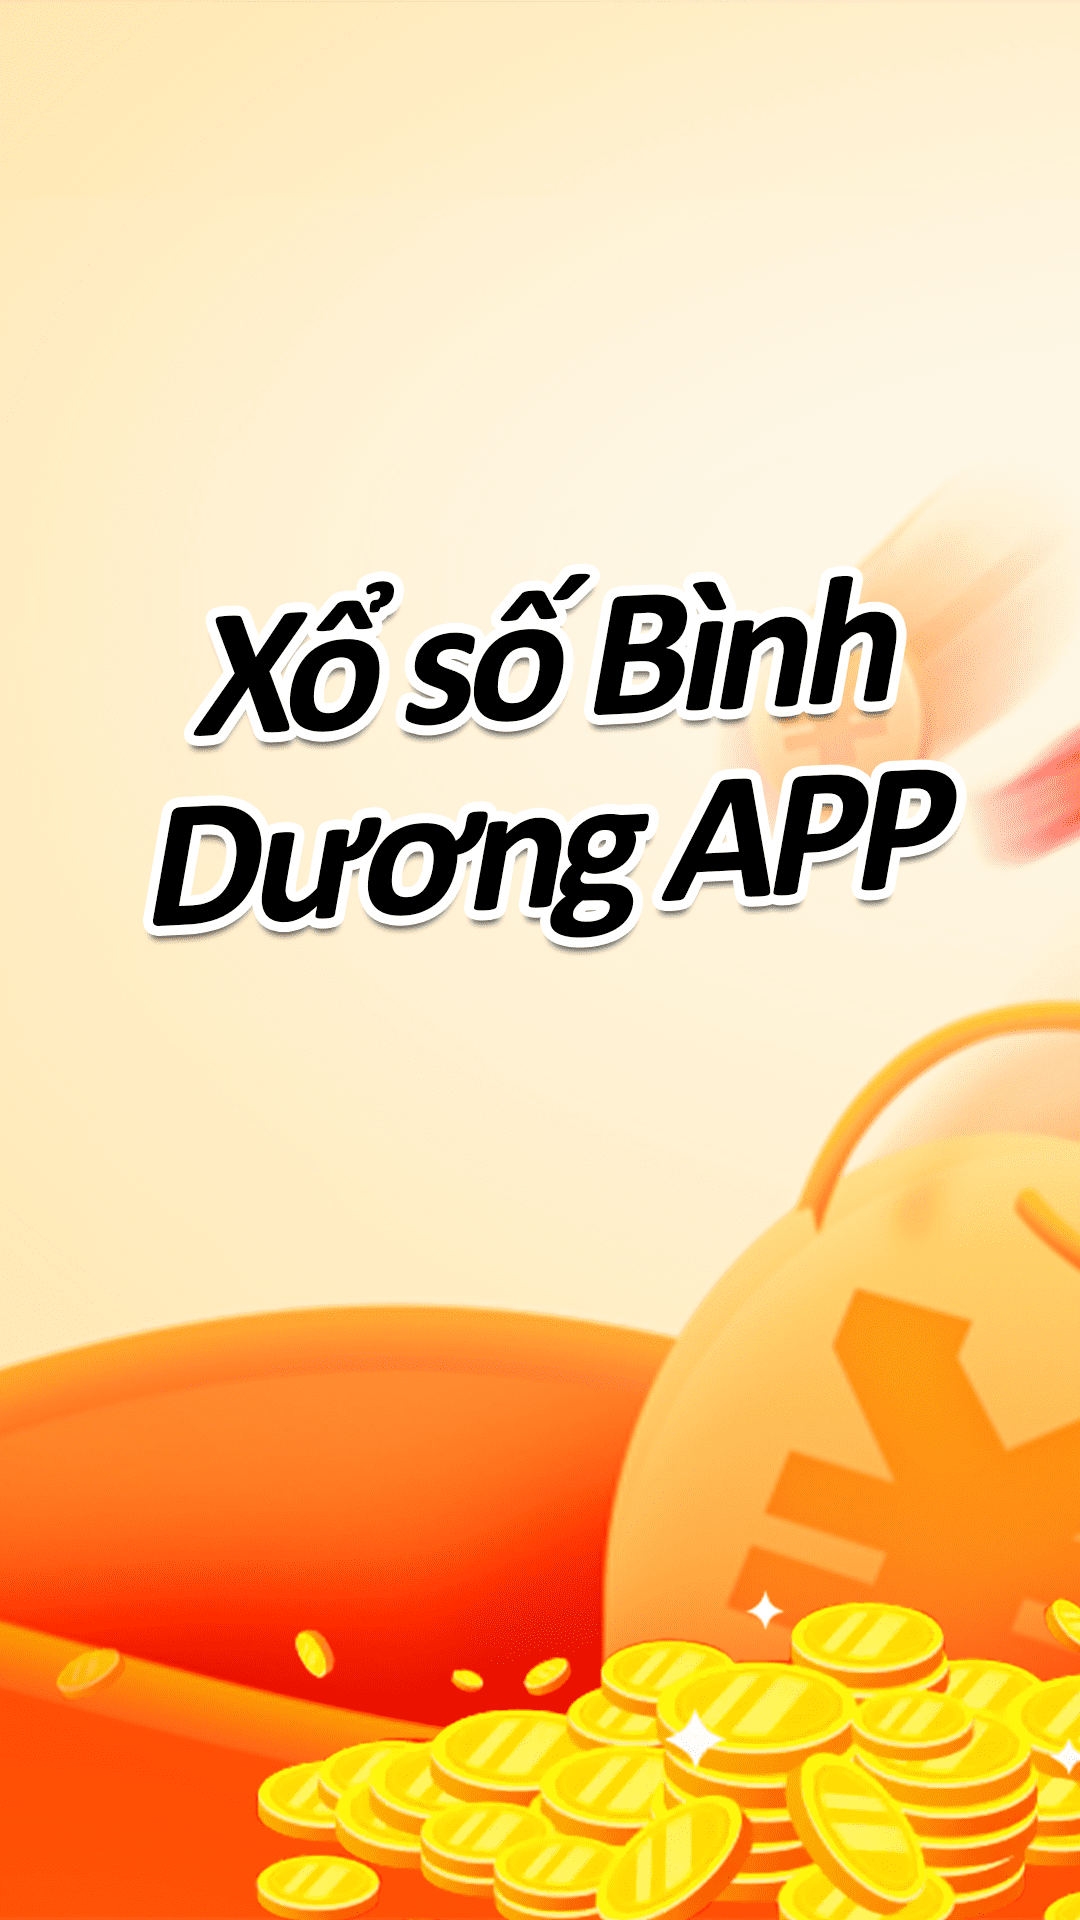

Layout XML and referenced resources for this Android screen:
<!-- AndroidManifest.xml: application theme Theme.VietLotteryFifteen -->
<!-- res/layout/activity_splash.xml -->
<?xml version="1.0" encoding="utf-8"?>
<androidx.constraintlayout.widget.ConstraintLayout xmlns:android="http://schemas.android.com/apk/res/android"
    xmlns:app="http://schemas.android.com/apk/res-auto"
    xmlns:tools="http://schemas.android.com/tools"
    android:layout_width="match_parent"
    android:layout_height="match_parent"
    tools:context=".SplashActivity">

    <ImageView
        android:layout_width="match_parent"
        android:layout_height="match_parent"
        android:background="@drawable/splash15"
        android:contentDescription="@string/splash"/>

</androidx.constraintlayout.widget.ConstraintLayout>
<!-- resources referenced by this layout -->
<resources>
  <!-- drawable splash15: png bitmap (drawable, 296853 bytes) -->
  <string name="splash">splash_screen</string>
  <style name="Theme.VietLotteryFifteen" parent="Theme.MaterialComponents.DayNight.NoActionBar">
          
          <item name="colorPrimary">@color/purple_500</item>
          <item name="colorPrimaryVariant">@color/purple_700</item>
          <item name="colorOnPrimary">@color/white</item>
          
          <item name="colorSecondary">@color/teal_200</item>
          <item name="colorSecondaryVariant">@color/teal_700</item>
          <item name="colorOnSecondary">@color/black</item>
          
          <item name="android:statusBarColor" tools:targetApi="l">?attr/colorPrimaryVariant</item>
          
      </style>
  <!-- not gathered from this repository: default colours our renderer supplied (Android Studio template values) -->
  <color name="purple_500">#FF6200EE</color>
  <color name="purple_700">#FF3700B3</color>
  <color name="teal_200">#FF03DAC5</color>
  <color name="teal_700">#FF018786</color>
  <color name="black">#FF000000</color>
  <color name="white">#FFFFFFFF</color>
</resources>
